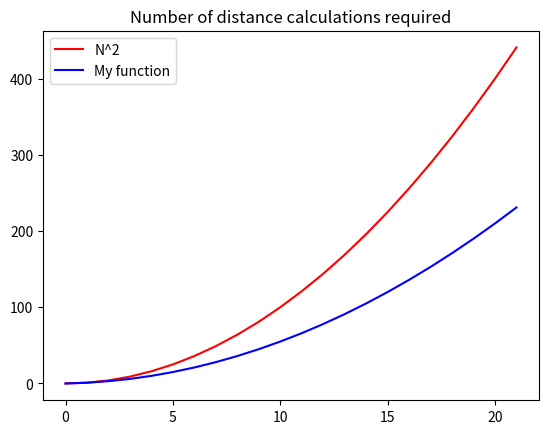

The script that saved this image:
#!/usr/bin/env python3
# -*- coding: utf-8 -*-
"""
Created on Sun Aug 30 12:29:33 2020

[redacted]

"""
#%%
import numpy as np
import matplotlib.pyplot as plt
import matplotlib.animation as ani
# If plot doesn't show, please try Tools>IPython Console>Graphics>Graphics backend>Qt5'

N=20
size=16
pause = 1# BEWARE changing this can alter the effective rec_time
dt=.01
distance = 2 # distance for infection
rec_time = 50 # time until someone recovers, 2.25 units per second
initial_infected = 2
masks = int(np.round(N*0.0))
masked = np.zeros(N)

quarantine =int(np.round(N*0.0)) # adjust the fraction within to change percentage sheltered
colormap = np.array(['g','r','b'])

for i in range(masks-quarantine):
    masked[i+initial_infected]+=np.random.random()
    i+=1

status = np.zeros((N,), dtype=int)
for i in range(initial_infected):
    status[i]+=1
    i+=1

xx,yy,xm,ym,days = np.zeros(N),np.zeros(N),np.zeros(N),np.zeros(N),np.zeros(N)
# randomly places N points within plot
def pos():
    for i in range(N):
        xx[i]+= np.random.random()*size
        yy[i]+= np.random.random()*size
    return xx,yy


def velocity(): # gives random initial velocity
    for i in range(N-quarantine):
        xm[i]=((np.random.random())-np.random.random())*5
        ym[i]=((np.random.random())-np.random.random())*5
    return xm,ym

x, y = pos() #randomized initial positions
x_v, y_v = velocity() #x_v and y_v are respective initial velocities
def stepper(x,y,x_v,y_v): # intangible continous edges
    for i in range(N-quarantine):
        if x[i] > size:
            x[i] -= size
        if y[i] > size:
            y[i] -=size 
        if x[i]<0:
            x[i]+=size
        if y[i]<0:
            y[i]+=size
        x[i] += dt*x_v[i] # new pos is velocity times small dt added to initial pos
        y[i] += dt*y_v[i]
       
    return x,y,x_v,y_v

def stepper_tangible(x,y,x_v,y_v): # this is a box with tangible walls
    for i in range(N-quarantine):  
        x[i] += dt*x_v[i] 
        y[i] += dt*y_v[i]
        # for a finite box with tangible edges(bouncing)
        if (x[i]) >= size-.2 or x[i]<=.2:
            x_v[i] = -x_v[i]
            x[i] += x_v[i]*dt
            
        if (y[i]) >= size-.2 or y[i]<=.2:
            y_v[i] = -y_v[i]
            y[i] += y_v[i]*dt
            
    return x,y,x_v,y_v

infected_total = []
infected_total.append(np.sum(status))

def infect(status,days,infected_total):
    current = np.count_nonzero(status==1)
    for i in range(N-quarantine):
        if status[i]==1:
            days[i]+=1/(pause*10)
        j=N-1-quarantine
        while j>i: # this finds all the distances from all the points
            if (status[i]+status[j]==1 and np.sqrt((x[i]-x[j])**2+(y[i]-y[j])**2)<=distance ):
                if status[i]==1 and masked[i]+masked[j]<np.random.random()*.8 and status[j]<1:
                    status[j]+=1
                if status[j]==1 and masked[i]+masked[j]<np.random.random()*.8 and status[i]<1:
                    status[i]+=1
            j-=1
        if days[i]>=rec_time and status[i]==1: # immunity 
            status[i]+=1
        if np.random.random()>.99998 and status[i]>1: # small chance of remission from 'recovered' 
            status[i]-=1 # number^ is small since this specific if statement runs thousands of times
            days[i]-=rec_time
        if current!=np.count_nonzero(status==1):
            infected_total.append(np.count_nonzero(status==1))
        i+=1
    
    return status,days,infected_total
                 
def animate(i):
    for j in range(pause):
        xx,yy,xv,yv=stepper(x,y,x_v,y_v) # You can change this to stepper_tangible for bouncing!
        state,day,infected_num = infect(status,days,infected_total)
    plt.subplot(1,2,1)
    plt.cla()
    plt.axis([0.1,size-.1,0.1,size-.1])
    plt.scatter(xx,yy,c=colormap[state])
    # live graph
    plt.subplot(1,2,2)
    plt.cla()
    plt.title('Number of infected')
    plt.plot(infected_num,'r')
    j+=1
        
anim = ani.FuncAnimation(plt.gcf(),animate,interval=20)
plt.show()
#%%
# This is to find number of distances that are calculated per frame
# slightly less than n^2
def distances(particles):
    dists = [0,1]
    for i in range(particles):
        dists.append(dists[-1]+(dists[-1]-dists[-2])+1)
        i+=1
    print('Number of distances to calculate for ',particles,' particles: ',dists[-3])
    return dists
efficient = distances(N)
q = np.arange(0,N+2,1)
f = lambda a: a**2
inefficient = f(q)
plt.plot(q,inefficient,'r',label='N^2')
plt.plot(q,efficient,'b',label='My function')
plt.legend()
plt.title('Number of distance calculations required')

#%%
